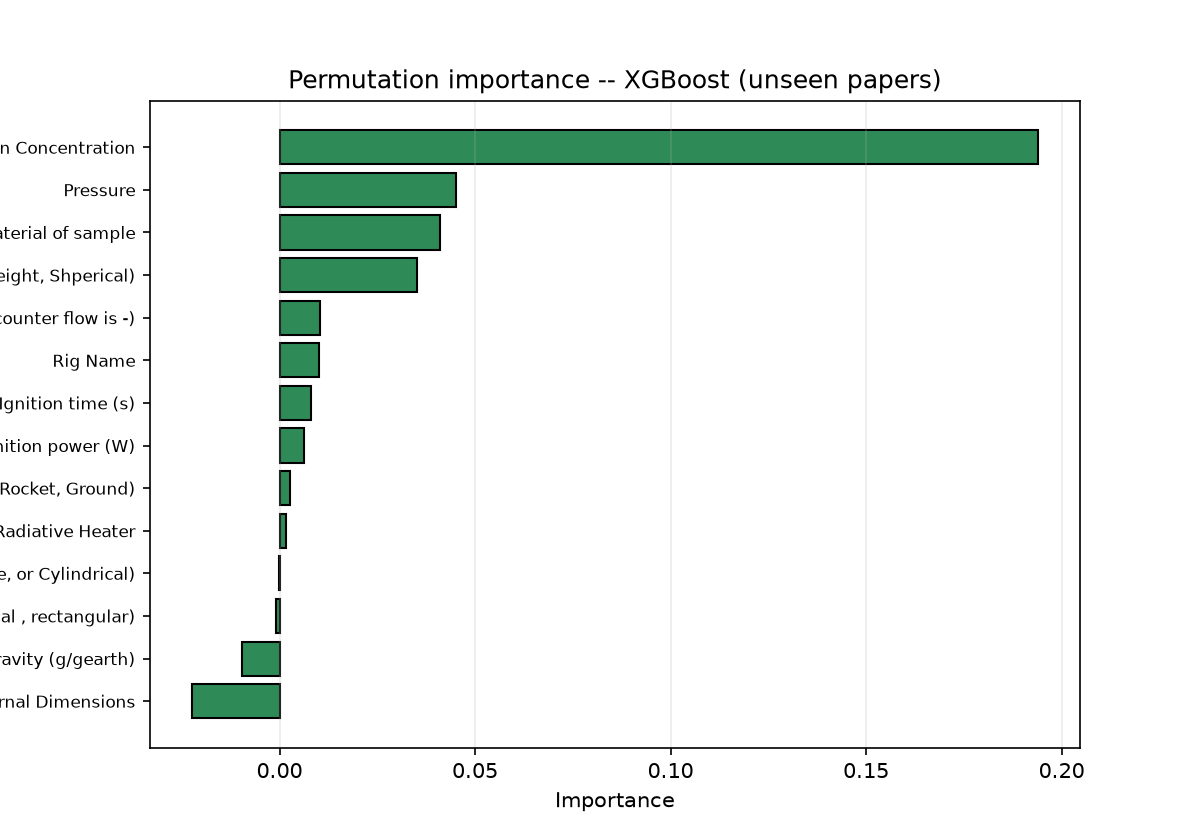

Source data for this figure (header and first rows):
feature, importance_mean, importance_std
Oxygen Concentration, 0.1939, 0.009319
Pressure, 0.04513, 0.004885
Material of sample, 0.04098, 0.005913
Dimensions of sample (Wire is in diamete…, 0.03514, 0.004484
Flow Velocity (Co flow is + and counter …, 0.01043, 0.01114
Rig Name, 0.01002, 0.003837
Ignition time (s), 0.007936, 0.005181
Ignition power (W), 0.006252, 0.001517
Expireimental facility (Parabolic Aircra…, 0.002623, 0.002274
Ignition method (Wire, open flame, or Ra…, 0.001609, 0.001224
Geometry of Sample (flat, wire, or Cylin…, -0.0001996, 0.009257
Internal geometry (Cylindrical , rectang…, -0.000814, 0.001542
Gravity (g/gearth), -0.009574, 0.006931
Internal Dimensions, -0.02231, 0.005589
